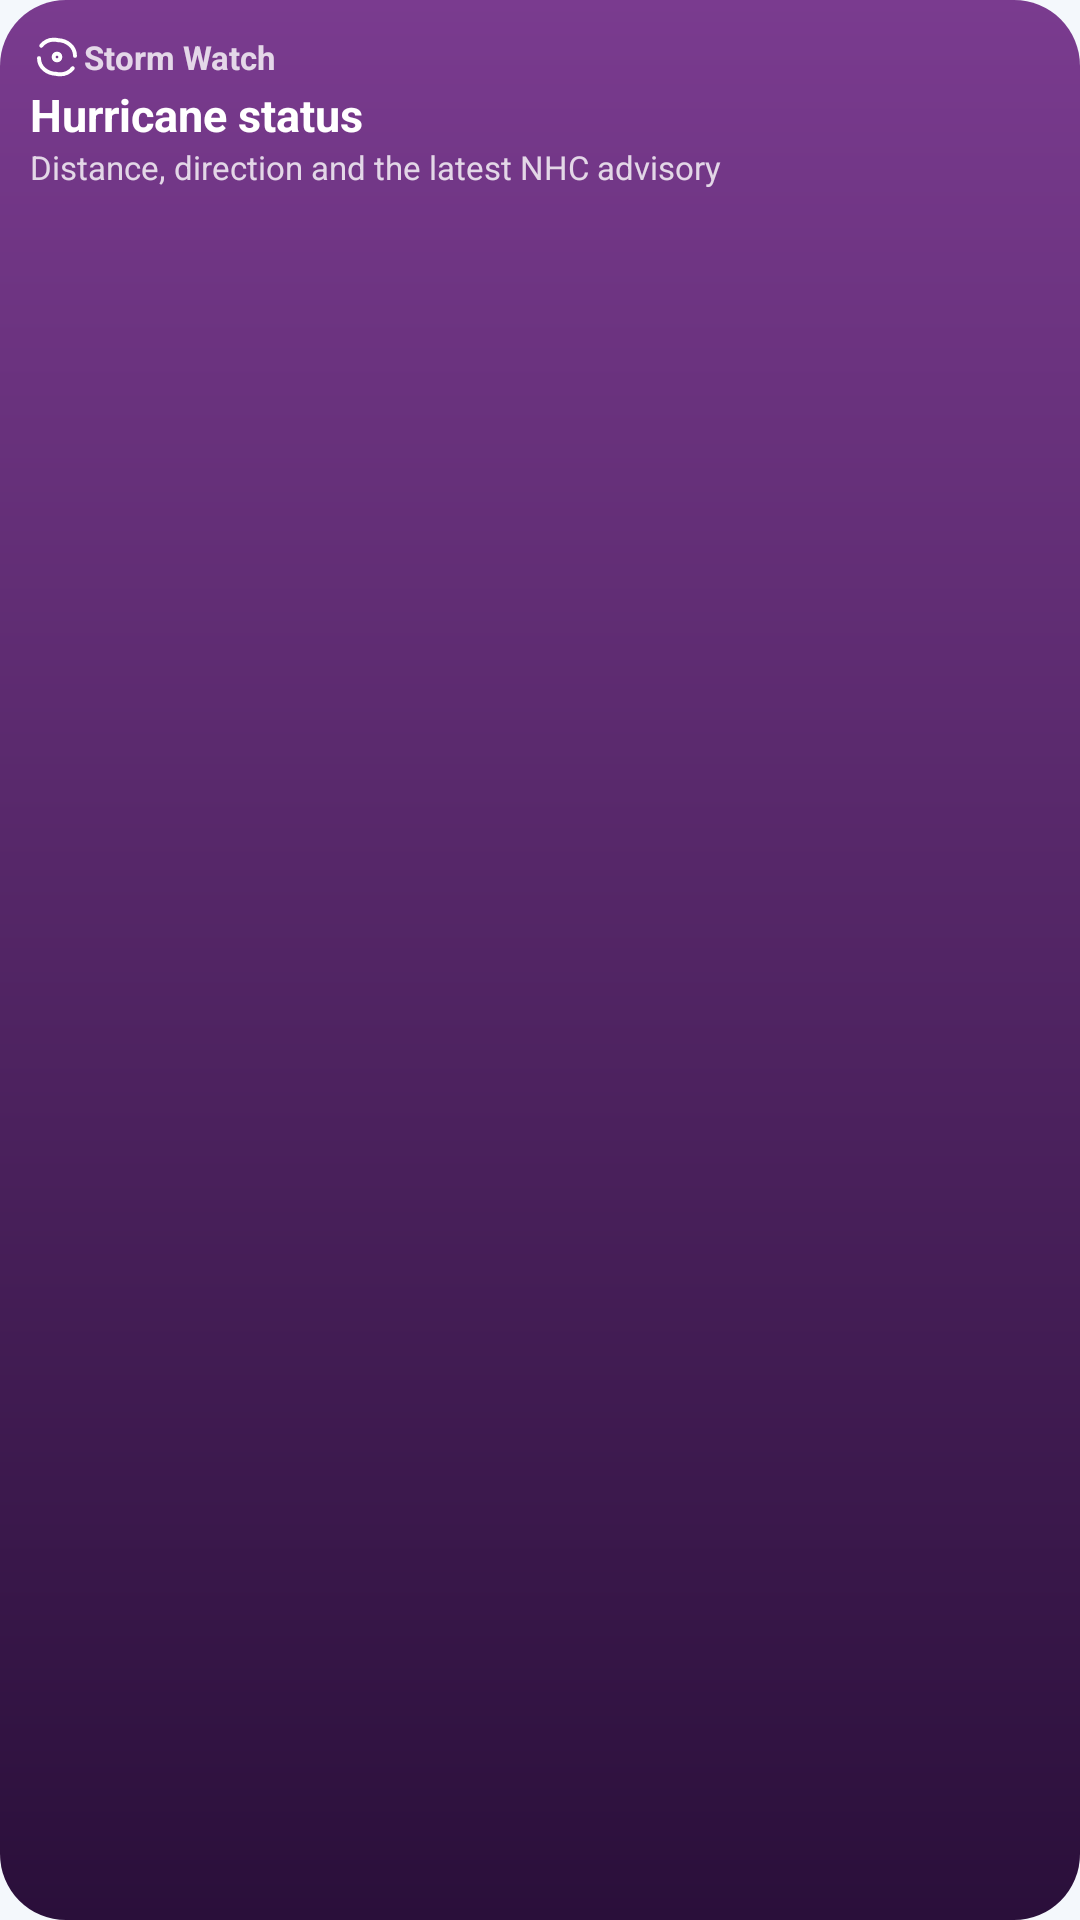

Android layout source for this screen:
<!-- AndroidManifest.xml: application theme Theme.TouchWeather -->
<!-- res/layout/preview_storm.xml -->
<?xml version="1.0" encoding="utf-8"?>
<FrameLayout xmlns:android="http://schemas.android.com/apk/res/android" android:layout_width="match_parent" android:layout_height="match_parent" android:background="@drawable/widget_bg_storm" android:padding="10dp">
<LinearLayout android:layout_width="match_parent" android:layout_height="match_parent" android:orientation="vertical">
<LinearLayout android:layout_width="wrap_content" android:layout_height="wrap_content" android:orientation="horizontal" android:gravity="center_vertical"><ImageView android:layout_width="18dp" android:layout_height="18dp" android:src="@drawable/wx_cyclone" android:importantForAccessibility="no"/><TextView android:layout_width="wrap_content" android:layout_height="wrap_content" android:text="Storm Watch" android:textColor="#CCFFFFFF" android:textSize="11sp" android:maxLines="1" android:textStyle="bold"/></LinearLayout>
<TextView android:layout_width="wrap_content" android:layout_height="wrap_content" android:text="Hurricane status" android:textColor="#FFFFFFFF" android:textSize="15sp" android:maxLines="1" android:textStyle="bold"/>
<TextView android:layout_width="wrap_content" android:layout_height="wrap_content" android:text="Distance, direction and the latest NHC advisory" android:textColor="#CCFFFFFF" android:textSize="11sp" android:maxLines="3"/>
</LinearLayout>
</FrameLayout>
<!-- resources referenced by this layout -->
<resources>
  <!-- drawable widget_bg_storm (drawable) -->
  <shape xmlns:android="http://schemas.android.com/apk/res/android" android:shape="rectangle">
      <gradient android:angle="270" android:startColor="#7A3B8F" android:endColor="#2A0F3A"/>
      <corners android:radius="22dp"/>
  </shape>
  <!-- drawable wx_cyclone (drawable) -->
  <vector xmlns:android="http://schemas.android.com/apk/res/android" android:width="48dp" android:height="48dp" android:viewportWidth="48" android:viewportHeight="48">
      <path android:strokeColor="#FFFFFF" android:strokeWidth="3.5" android:strokeLineCap="round" android:fillColor="#00000000" android:pathData="M24,24 m-3,0 a3,3 0 1,1 6,0 a3,3 0 1,1 -6,0 M24,9 C33,9 40,15 40,23 M24,39 C15,39 8,33 8,25 M10,14 C14,9 20,8 25,9 M38,34 C34,39 28,40 23,39"/>
  </vector>
  <style name="Theme.TouchWeather" parent="android:Theme.Material.Light.NoActionBar">
          <item name="android:windowBackground">@color/tw_bg</item>
          <item name="android:statusBarColor">@android:color/transparent</item>
          <item name="android:navigationBarColor">@android:color/transparent</item>
          <item name="android:windowLightStatusBar">true</item>
      </style>
  <color name="tw_bg">#F4F8FC</color>
</resources>
